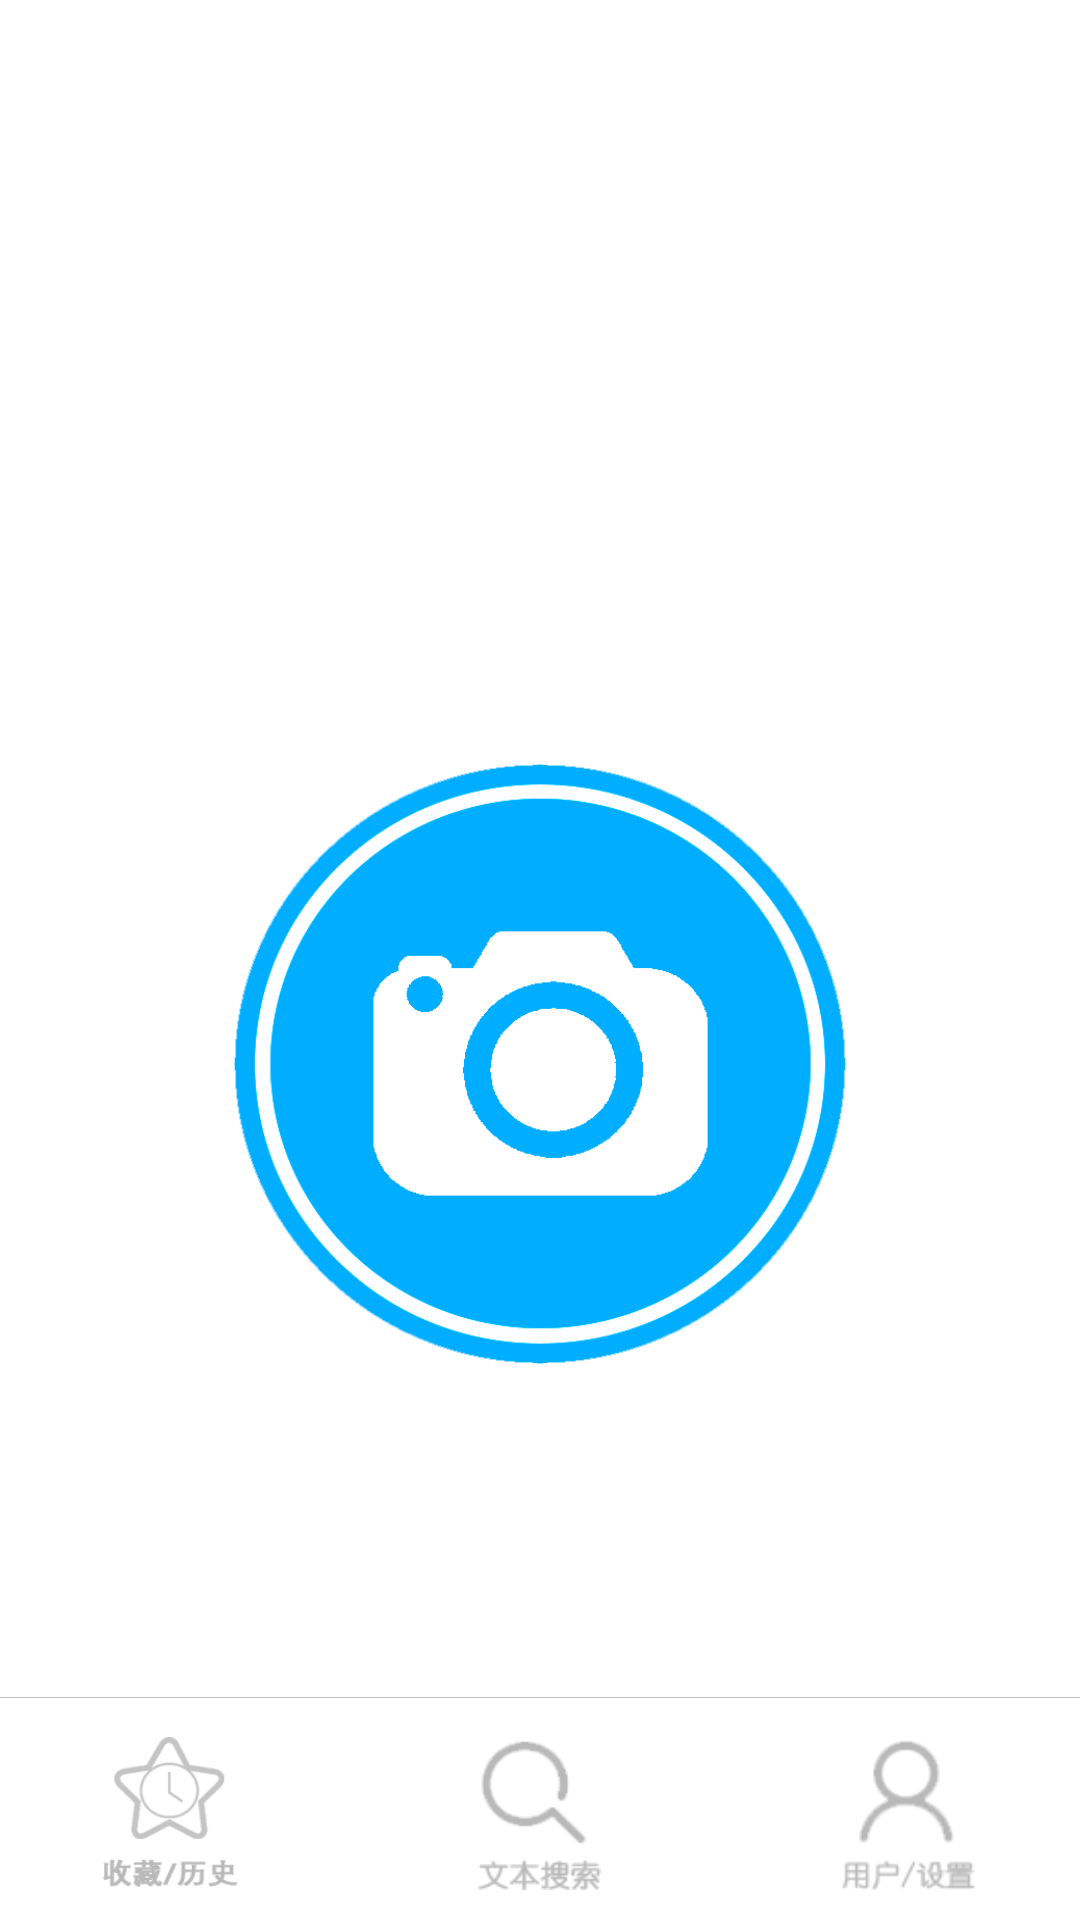

Produce the Android XML layout that renders to this screen, including the resource entries it uses.
<!-- AndroidManifest.xml: application theme AppTheme -->
<!-- res/layout/activity_main.xml -->
<?xml version="1.0" encoding="utf-8"?>
<android.support.constraint.ConstraintLayout xmlns:android="http://schemas.android.com/apk/res/android"
    xmlns:app="http://schemas.android.com/apk/res-auto"
    xmlns:tools="http://schemas.android.com/tools"
    android:id="@+id/container"
    android:layout_width="match_parent"
    android:layout_height="match_parent"
    tools:context="com.example.lenovo.myapplication.MainActivity">


      <RelativeLayout
          android:layout_width="match_parent"
          android:layout_height="match_parent"
          tools:layout_editor_absoluteX="0dp"
          tools:layout_editor_absoluteY="0dp">

            <Button
                android:id="@+id/person"
                android:layout_width="45dp"
                android:layout_height="50dp"
                android:layout_alignParentBottom="true"
                android:layout_marginBottom="10dp"
                android:layout_marginLeft="80dp"
                android:layout_toRightOf="@+id/word_search"
                android:background="@drawable/person" />

            <Button
                android:id="@+id/word_search"
                android:layout_width="41dp"
                android:layout_height="50dp"
                android:layout_alignParentBottom="true"
                android:layout_centerHorizontal="true"
                android:layout_marginBottom="10dp"
                android:background="@drawable/search" />

            <Button
                android:id="@+id/favourite_history"
                android:layout_width="45dp"
                android:layout_height="50dp"
                android:layout_alignParentBottom="true"
                android:layout_toLeftOf="@+id/word_search"
                android:layout_marginBottom="11dp"
                android:layout_marginRight="80dp"
                android:background="@drawable/favourite_history" />

            <Button
                android:id="@+id/camera_button"
                android:layout_width="204dp"
                android:layout_height="200dp"
                android:layout_above="@+id/view"
                android:layout_centerHorizontal="true"
                android:layout_marginBottom="111dp"
                android:background="@drawable/camera"
                tools:layout_editor_absoluteX="16dp"
                tools:layout_editor_absoluteY="201dp" />

            <View
                android:layout_width="match_parent"
                android:layout_height="1px"
                android:layout_above="@+id/favourite_history"
                android:layout_alignParentStart="true"
                android:layout_marginBottom="13dp"
                android:background="#c2c0c0"
                android:id="@+id/view" />
      </RelativeLayout>

</android.support.constraint.ConstraintLayout>
<!-- resources referenced by this layout -->
<resources>
  <!-- drawable camera (drawable) -->
  <?xml version="1.0" encoding="utf-8"?>
  <selector xmlns:android="http://schemas.android.com/apk/res/android">
      <item android:state_pressed="true" android:drawable="@mipmap/camera"/>
      <item android:state_enabled="false" android:drawable="@mipmap/camera2"/>
  </selector>
  <!-- drawable favourite_history (drawable) -->
  <?xml version="1.0" encoding="utf-8"?>
  <selector xmlns:android="http://schemas.android.com/apk/res/android">
      <item android:state_pressed="true" android:drawable="@mipmap/favourite_history2"/>
      <item android:state_enabled="false" android:drawable="@mipmap/favourite_history"/>
  </selector>
  <!-- drawable person (drawable) -->
  <?xml version="1.0" encoding="utf-8"?>
  <selector xmlns:android="http://schemas.android.com/apk/res/android">
      <item android:state_pressed="true" android:drawable="@mipmap/person2"/>
      <item android:state_enabled="false" android:drawable="@mipmap/person"/>
  </selector>
  <!-- drawable search (drawable) -->
  <?xml version="1.0" encoding="utf-8"?>
  <selector xmlns:android="http://schemas.android.com/apk/res/android">
      <item android:state_pressed="true" android:drawable="@mipmap/search_button2"/>
      <item android:state_enabled="false" android:drawable="@mipmap/search_button"/>
  </selector>
  <style name="AppTheme" parent="QMUI.Compat">
          
          <item name="colorPrimary">@color/colorPrimary</item>
          <item name="colorPrimaryDark">@color/colorPrimaryDark</item>
          <item name="colorAccent">@color/colorAccent</item>
      </style>
  <color name="colorPrimary">#00a8e1</color>
  <color name="colorPrimaryDark">#000000</color>
  <color name="colorAccent">#1bb3ff</color>
</resources>
